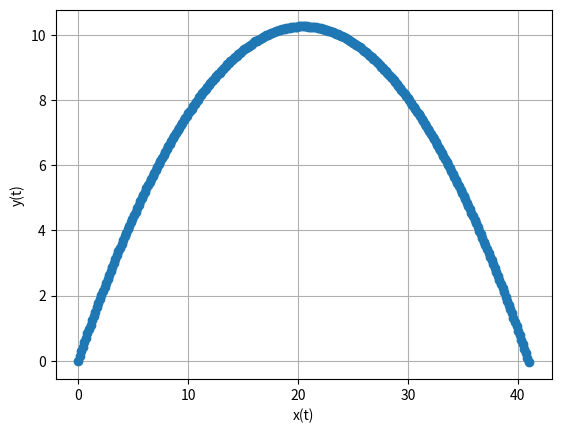

Source code (Python):
import numpy as np
import matplotlib.pyplot as plt

def func(x):
    """
    x:状態変数
    x[0]:変位r_x
    x[1]:変位r_y
    x[2]:速度v_x
    x[3]:速度v_y
    f:状態方程式
    """
    g = 9.8
    f = np.zeros(4)
    f[0] = x[2]
    f[1] = x[3]
    f[2] = 0
    f[3] = -g
    return f

def eular(f, x, h):
    """
    f:微分方程式f(x)
    x:状態変数
    h:オイラー法ステップ
    """
    df = f(x)
    y = np.zeros(4)
    y[0] = x[0] + h * df[0]
    y[1] = x[1] + h * df[1]
    y[2] = x[2] + h * df[2]
    y[3] = x[3] + h * df[3]
    return y

# main
h = 0.01
v0 = 20.0 # 初速度
theta = 45.0# 打ち上げ角度
rad = np.radians(theta)
v_0_x = v0 * np.cos(rad)
v_0_y = v0 * np.sin(rad)
x0 = np.array([0.0, 0.0, v_0_x, v_0_y])
t = 0.0
x_data = np.array([x0[0]])
y_data = np.array([x0[1]])
t_data = np.array([t])

# オイラー法で解軌道の計算
x = x0
while x[1] >= 0:
    x = eular(func, x, h)
    t += h
    x_data = np.append(x_data, x[0])
    y_data = np.append(y_data, x[1])
    t_data = np.append(t_data, t)

# グラフ描画
fig, ax = plt.subplots()
ax.set_ylabel("y(t)")
ax.set_xlabel("x(t)")
ax.plot(x_data, y_data, '-o')
plt.grid(True)
plt.show()
